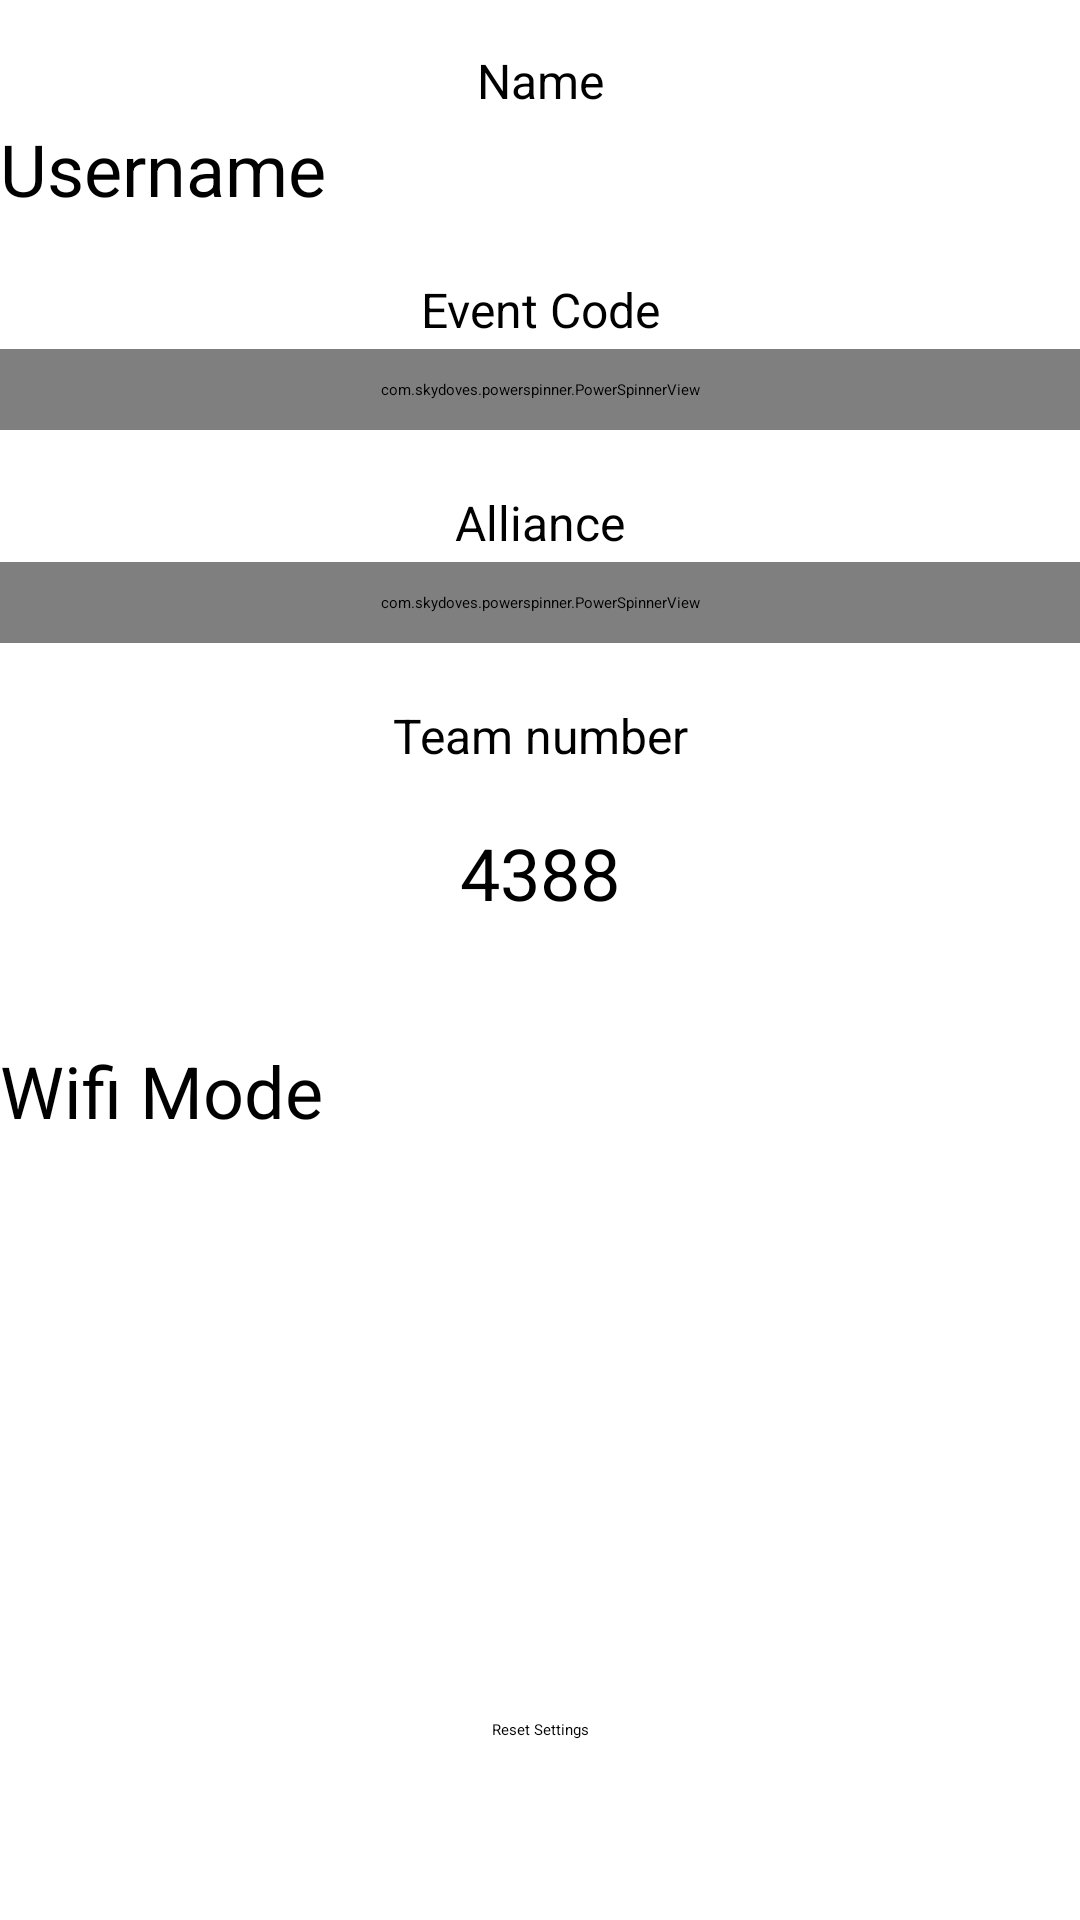

This screen was rendered from an Android layout file. Write that file and the resources it references.
<!-- AndroidManifest.xml: application theme Theme.RidgeScout -->
<!-- res/layout/fragment_settings.xml -->
<?xml version="1.0" encoding="utf-8"?>
<androidx.constraintlayout.widget.ConstraintLayout xmlns:android="http://schemas.android.com/apk/res/android"
    xmlns:app="http://schemas.android.com/apk/res-auto"
    xmlns:tools="http://schemas.android.com/tools"
    android:layout_width="match_parent"
    android:layout_height="match_parent"
    tools:context=".ui.settings.settingsFragment">

    <ScrollView
        android:id="@+id/ScrollArea"
        android:layout_width="match_parent"
        android:layout_height="match_parent"
        android:layout_marginBottom="60dp"
        android:fillViewport="true"
        android:visibility="visible"
        app:layout_constraintBottom_toBottomOf="parent"
        app:layout_constraintEnd_toEndOf="parent"
        app:layout_constraintStart_toStartOf="parent"
        app:layout_constraintTop_toTopOf="parent">

        <LinearLayout
            android:layout_width="match_parent"
            android:layout_height="wrap_content"
            android:orientation="vertical">


            <androidx.constraintlayout.widget.ConstraintLayout
                android:layout_width="match_parent"
                android:layout_height="match_parent">













                <TextView
                    android:id="@+id/textView2"
                    android:layout_width="66dp"
                    android:layout_height="24dp"
                    android:layout_marginTop="16dp"
                    android:text="Name"
                    android:textAlignment="center"
                    android:textSize="16sp"
                    app:layout_constraintEnd_toEndOf="parent"
                    app:layout_constraintStart_toStartOf="parent"
                    app:layout_constraintTop_toTopOf="parent" />

                <EditText
                    android:id="@+id/username"
                    android:layout_width="0dp"
                    android:layout_height="wrap_content"
                    android:ems="10"
                    android:inputType="text"
                    android:text="Username"
                    android:textSize="24sp"
                    app:layout_constraintEnd_toEndOf="parent"
                    app:layout_constraintHorizontal_bias="0.0"
                    app:layout_constraintStart_toStartOf="parent"
                    app:layout_constraintTop_toBottomOf="@+id/textView2" />

                <TextView
                    android:id="@+id/textView1"
                    android:layout_width="107dp"
                    android:layout_height="24dp"
                    android:layout_marginStart="152dp"
                    android:layout_marginTop="20dp"
                    android:layout_marginEnd="152dp"
                    android:text="Event Code"
                    android:textAlignment="center"
                    android:textSize="16sp"
                    app:layout_constraintEnd_toEndOf="parent"
                    app:layout_constraintStart_toStartOf="parent"
                    app:layout_constraintTop_toBottomOf="@+id/username" />

                <com.skydoves.powerspinner.PowerSpinnerView
                    android:id="@+id/eventDropdown"
                    android:layout_width="match_parent"
                    android:layout_height="wrap_content"
                    android:background="@color/black_2"
                    android:gravity="center"
                    android:hint="No events selected"
                    android:padding="10dp"
                    android:textColor="@color/main_500"
                    android:textColorHint="@color/teal_700"
                    android:textSize="14.5sp"
                    app:layout_constraintStart_toStartOf="parent"
                    app:layout_constraintTop_toBottomOf="@+id/textView1"
                    app:spinner_arrow_gravity="end"
                    app:spinner_arrow_padding="8dp"
                    app:spinner_divider_color="@color/teal_200"
                    app:spinner_divider_show="true"
                    app:spinner_divider_size="0.4dp"
                    app:spinner_popup_background="@color/black_2"
                    app:spinner_popup_elevation="14dp" />

                <TextView
                    android:id="@+id/alliance_pos_text"
                    android:layout_width="107dp"
                    android:layout_height="24dp"
                    android:layout_marginStart="152dp"
                    android:layout_marginTop="20dp"
                    android:layout_marginEnd="152dp"
                    android:text="Alliance Position"
                    android:textAlignment="center"
                    android:textSize="16sp"
                    app:layout_constraintEnd_toEndOf="parent"
                    app:layout_constraintStart_toStartOf="parent"
                    app:layout_constraintTop_toBottomOf="@+id/eventDropdown" />

                <com.skydoves.powerspinner.PowerSpinnerView
                    android:id="@+id/alliance_pos_dropdown"
                    android:layout_width="match_parent"
                    android:layout_height="wrap_content"
                    android:background="@color/black_2"
                    android:gravity="center"
                    android:hint="No events selected"
                    android:padding="10dp"
                    android:textColor="@color/main_500"
                    android:textColorHint="@color/teal_700"
                    android:textSize="14.5sp"
                    app:layout_constraintStart_toStartOf="parent"
                    app:layout_constraintTop_toBottomOf="@+id/alliance_pos_text"
                    app:spinner_arrow_gravity="end"
                    app:spinner_arrow_padding="8dp"
                    app:spinner_divider_color="@color/teal_200"
                    app:spinner_divider_show="true"
                    app:spinner_divider_size="0.4dp"
                    app:spinner_popup_background="@color/black_2"
                    app:spinner_popup_elevation="14dp" />

                <TextView
                    android:id="@+id/team_num_settings_label"
                    android:layout_width="107dp"
                    android:layout_height="24dp"
                    android:layout_marginStart="152dp"
                    android:layout_marginTop="20dp"
                    android:layout_marginEnd="152dp"
                    android:text="Team number"
                    android:textAlignment="center"
                    android:textSize="16sp"
                    app:layout_constraintEnd_toEndOf="parent"
                    app:layout_constraintStart_toStartOf="parent"
                    app:layout_constraintTop_toBottomOf="@+id/alliance_pos_dropdown" />

                <EditText
                    android:id="@+id/team_number"
                    android:layout_width="193dp"
                    android:layout_height="65dp"
                    android:ems="10"
                    android:gravity="center"
                    android:inputType="number"
                    android:padding="10dp"
                    android:text="4388"
                    android:textColor="@color/main_500"
                    android:textColorHint="@color/teal_700"
                    android:textSize="24sp"
                    app:layout_constraintEnd_toEndOf="parent"
                    app:layout_constraintStart_toStartOf="parent"
                    app:layout_constraintTop_toBottomOf="@+id/team_num_settings_label" />

                <CheckBox
                    android:id="@+id/wifi_mode"
                    android:layout_width="412dp"
                    android:layout_height="79dp"
                    android:layout_marginTop="24dp"
                    android:text="Wifi Mode"
                    android:textSize="24sp"
                    app:layout_constraintEnd_toEndOf="parent"
                    app:layout_constraintHorizontal_bias="0.0"
                    app:layout_constraintStart_toStartOf="parent"
                    app:layout_constraintTop_toBottomOf="@+id/team_number" />

                <Button
                    android:id="@+id/reset_button"
                    android:layout_width="wrap_content"
                    android:layout_height="wrap_content"
                    android:text="Reset Settings"
                    app:layout_constraintBottom_toBottomOf="parent"
                    app:layout_constraintEnd_toEndOf="parent"
                    app:layout_constraintStart_toStartOf="parent" />

            </androidx.constraintlayout.widget.ConstraintLayout>

        </LinearLayout>
    </ScrollView>

</androidx.constraintlayout.widget.ConstraintLayout>
<!-- resources referenced by this layout -->
<resources>

  <!-- not gathered from this repository: default colours our renderer supplied (Android Studio template values) -->
  <color name="teal_200">#FF03DAC5</color>
  <color name="teal_700">#FF018786</color>
</resources>
